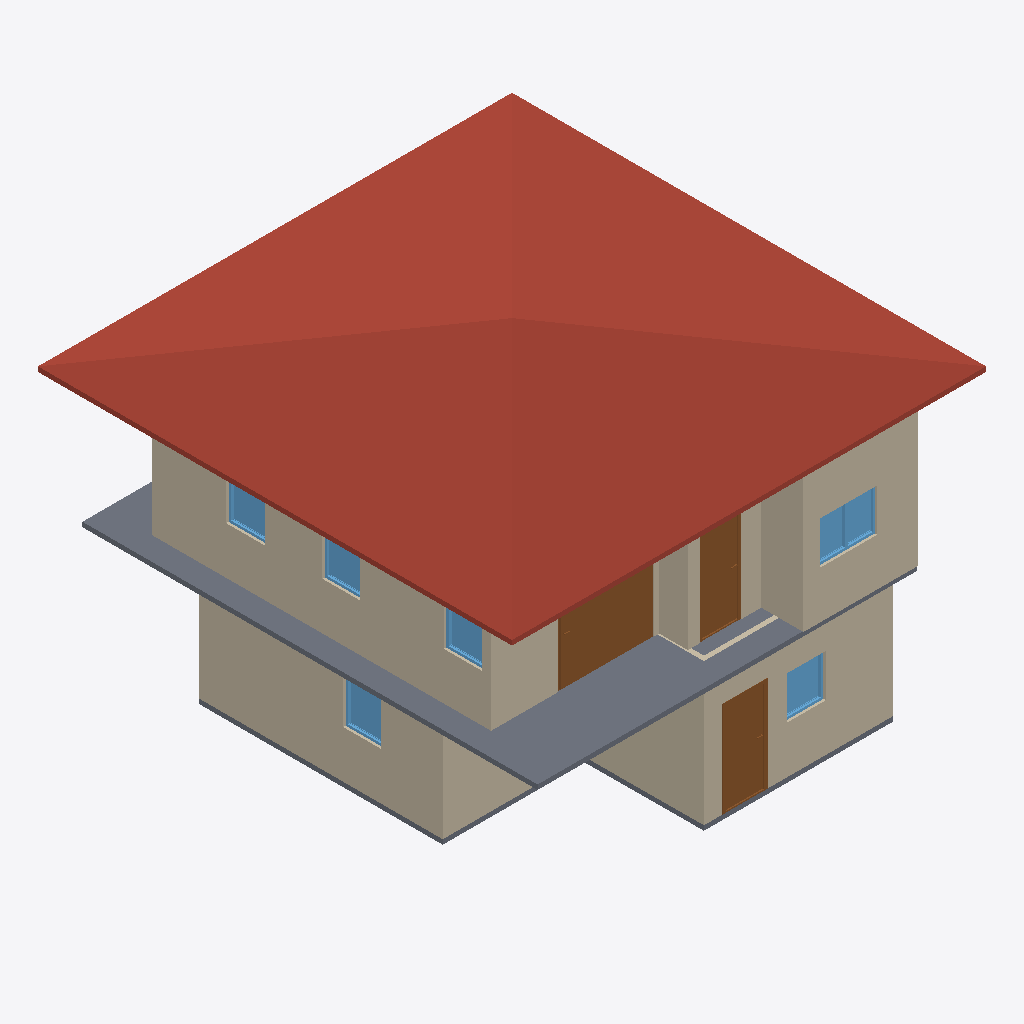
Isometric view of an IFC building model (IFC-SPF (STEP), schema IFC4, length unit metre), seen from the south-west, elements coloured by IFC class: 10 walls (beige), 6 windows (light blue), 3 slabs (grey), 3 doors (brown), 1 roof (red-brown).
Extent 10.0 m × 10.0 m × 7.1 m (x, y, z). Storeys (3): GF at 0.00 m; 2F at 3.00 m; 3F at 6.00 m. Elements (51): 27 IfcWall, 10 IfcDoor, 9 IfcWindow, 4 IfcSlab, 1 IfcRoof.

HEADER;
FILE_DESCRIPTION(('ViewDefinition[DesignTransferView]'),'2;1');
FILE_NAME('s03-activity.ifc','2026-10-01T01:25:34+08:00',(''),(''),'IfcOpenShell 0.8.5-post1','Bonsai 0.8.5-post1','Nobody');
FILE_SCHEMA(('IFC4'));
ENDSEC;
DATA;
#1=IFCPROJECT('0C13P1mIvFcAphuhMfPfVS',$,'My Project',$,$,$,$,(#10,#22),#5);
#27=IFCSITE('0iXovhi$9AbwOyRsWtgqI8',$,'My Site',$,$,#50,$,$,$,$,$,$,$,$);
#33=IFCBUILDING('0MkIp17NTDf9cz_k0ZY8nl',$,'My Building',$,$,#56,$,$,$,$,$,$);
#39=IFCBUILDINGSTOREY('1QFeD7$wLDIvyitEmJadTr',$,'2F',$,$,#4293,$,$,$,$);
#63=IFCBUILDINGSTOREY('0E6fcvj3P3ueI7eWu79Zp7',$,'GF',$,$,#79,$,$,$,$);
#8951=IFCBUILDINGSTOREY('0CxtN4RiTBqeg7uyBN3o8K',$,'3F',$,$,#8972,$,$,$,$);
#9018=IFCROOF('29E_dnNuTB6OgbT$k8fam0',$,'Roof',$,$,#9043,#9026,$,$);
#4485=IFCSLAB('27BoXUGhnEAujMXnmnUcYQ',$,'Slab',$,$,#4492,#4499,$,$);
#4652=IFCWALL('1NZ9UsqibCHhi2Fn7oY$nF',$,'Wall',$,$,#5003,#4658,$,$);
#217=IFCWALL('1BUltAc2HEBhiXz0gbX1Fy',$,'Wall',$,$,#532,#223,$,$);
#90=IFCWALL('1sWNJ0s3v3ARcjujZCBt9N',$,'Wall',$,$,#628,#98,$,$);
#4513=IFCWALL('0jU8IK4FvD3wYnWrwinnef',$,'Wall',$,$,#5235,#4520,$,$);
#267=IFCWALL('0dQKApxOv2lOja1$KJwNkO',$,'Wall',$,$,#596,#273,$,$);
#6764=IFCDOOR('0WzP37Nlv2nQLk6Uk5LxbY',$,'Door',$,$,#7003,#6773,$,2.0,2.0334575176239014,$,.SLIDING_TO_RIGHT.,$);
#4677=IFCWALL('3_eezcdn151A8yjNutrXoF',$,'Wall',$,$,#5035,#4683,$,$);
#4752=IFCWALL('0YvcKkkfL1px4fwSS0oJqD',$,'Wall',$,$,#4763,#4758,$,$);
#1442=IFCDOOR('3WmSvUvRbFyxfCNUps$FwF',$,'Door',$,$,#1640,#1451,$,2.0,0.8999999761581421,$,.SINGLE_SWING_LEFT.,$);
#242=IFCWALL('1BUBQMhF96QQ$TetyN69vC',$,'Wall',$,$,#564,#248,$,$);
#5844=IFCDOOR('2OwTGzBIT6XeB$VQdYqCcx',$,'Door',$,$,#6369,#5853,$,2.0,0.8719859719276428,$,.SINGLE_SWING_LEFT.,$);
#1311=IFCSLAB('3_zPVReebDr8Mrgbv98Ktt',$,'Slab',$,$,#1319,#1326,$,$);
#4727=IFCWALL('0d7_qyy0b1f9nO7yW8vkBO',$,'Wall',$,$,#5099,#4733,$,$);
#4702=IFCWALL('1Utw_Drsj6Bxk8xtsW4tEs',$,'Wall',$,$,#5067,#4708,$,$);
#7723=IFCWINDOW('2n_ZSGTmTC$RNTakO7oWPV',$,'Window',$,$,#7965,#7732,$,0.8999999761581421,1.2154366970062256,$,.DOUBLE_PANEL_VERTICAL.,$);
#2998=IFCWINDOW('2MQcrrkPvFoQBf0O2A8Wk1',$,'Window',$,$,#3378,#3008,$,0.8999999761581421,0.8228142261505127,$,.SINGLE_PANEL.,$);
#3858=IFCWINDOW('2y7vBkdN5FTfKWFRN4XDHH',$,'Window',$,$,#4032,#3868,$,0.8999999761581421,0.7994439601898193,$,.SINGLE_PANEL.,$);
#8047=IFCWINDOW('3PwH$xOAv7lgN9ycJqJ9DZ',$,'Window',$,$,#8220,#8056,$,0.8999999761581421,0.7975742816925049,$,.SINGLE_PANEL.,$);
#8557=IFCWINDOW('2EG4TlYcv878qV7uxesFNJ',$,'Window',$,$,#8730,#8566,$,0.8999999761581421,0.8101162910461426,$,.SINGLE_PANEL.,$);
#8302=IFCWINDOW('2TQHHdfiLC5AdT1hz3CdnN',$,'Window',$,$,#8475,#8311,$,0.8999999761581421,0.8003785610198975,$,.SINGLE_PANEL.,$);
#4376=IFCSLAB('3Gax932IP0zw4VHwmwm1lK',$,'Slab',$,$,#4384,#4391,$,$);
ENDSEC;
